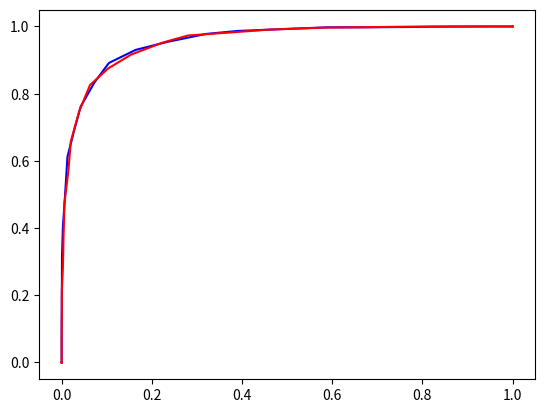

Write the Python code that produced this figure.
import matplotlib.pyplot as plt

h_group_9_5_10000_memberdd_0=[1.0, 1.0, 1.0, 1.0, 1.0, 1.0, 1.0, 1.0, 1.0, 1.0, 1.0, 1.0, 1.0, 1.0, 1.0, 0.9997994786444756, 0.999405705229794, 0.998426435877262, 0.9976100378410675, 0.9975908452118049, 0.9921614736429551, 0.9866774323778764, 0.9776740409985792, 0.9542902967121091, 0.930162552679109, 0.8914512922465209, 0.8329360349622567, 0.761175996778091, 0.6937524713325425, 0.6116098144823459, 0.49211165048543687, 0.40413987138263663, 0.3164983164983165, 0.23494711147274205, 0.15701982775886242, 0.11186848436246993, 0.07381615598885793, 0.04471299093655589, 0.027192118226600986, 0.016593362654938024, 0.007234726688102894, 0.002824858757062147, 0.0013916500994035786, 0.0002022653721682848, 0.0002010454362685967, 0.0002035416242621616, 0.0, 0.0, 0.0, 0.0]
f_group_9_5_10000_memberdd_0=[1.0, 1.0, 1.0, 1.0, 1.0, 0.9997998398718975, 0.999798549556809, 0.9993952832090305, 0.9978008796481408, 0.99599278701663, 0.9937987597519504, 0.9827376116978067, 0.9762240580294177, 0.963141993957704, 0.931610337972167, 0.8940754039497307, 0.8251211631663974, 0.7691212367778681, 0.6864832295641695, 0.5903566447499502, 0.48948335715744334, 0.39001189060642094, 0.31973191405479995, 0.2348363926576217, 0.16384293402431732, 0.10482897384305835, 0.0724929520741039, 0.04211362733412793, 0.028328611898016998, 0.012833366753559254, 0.007318037974683544, 0.002786624203821656, 0.0008079175924055746, 0.0005900865460267506, 0.00019972039145196724, 0.0, 0.0, 0.0, 0.0, 0.0, 0.0, 0.0, 0.0, 0.0, 0.0, 0.0, 0.0, 0.0, 0.0, 0.0]

f_group_9_5_10000_memberdd_1=[1.0, 1.0, 1.0, 1.0, 1.0, 1.0, 1.0, 1.0, 1.0, 1.0, 1.0, 1.0, 1.0, 1.0, 1.0, 1.0, 1.0, 1.0, 1.0, 1.0, 1.0, 1.0, 1.0, 0.9997962925239356, 0.9996022275258553, 0.9993919740575598, 0.9992003198720512, 0.9980194097841156, 0.9948304383788255, 0.9933238923730529, 0.9836903124385931, 0.9716639871382636, 0.953285827395091, 0.9277445109780439, 0.885091926458833, 0.8466905901116427, 0.7724503831794065, 0.688959872229986, 0.6103399718366526, 0.5248354278874925, 0.42984771573604064, 0.33480176211453744, 0.2547339047239386, 0.19650911943518337, 0.13136620856911885, 0.08406374501992032, 0.05699272433306386, 0.03413375669775749, 0.02021986650961916, 0.00997207818109294, 0.006180223285486443, 0.0038206314096119044, 0.001219264377159114, 0.0010008006405124099, 0.0, 0.00020242914979757084, 0.0, 0.0, 0.0, 0.0, 0.0, 0.0, 0.0, 0.0, 0.0, 0.0, 0.0, 0.0, 0.0, 0.0, 0.0, 0.0, 0.0, 0.0, 0.0, 0.0, 0.0, 0.0, 0.0, 0.0, 0.0, 0.0, 0.0, 0.0, 0.0, 0.0, 0.0, 0.0, 0.0, 0.0, 0.0, 0.0, 0.0, 0.0, 0.0, 0.0]
h_group_9_5_10000_memberdd_1=[1.0, 1.0, 1.0, 1.0, 1.0, 1.0, 1.0, 1.0, 1.0, 1.0, 1.0, 1.0, 1.0, 1.0, 1.0, 1.0, 1.0, 1.0, 1.0, 1.0, 1.0, 1.0, 1.0, 1.0, 1.0, 1.0, 1.0, 1.0, 1.0, 1.0, 1.0, 1.0, 1.0, 1.0, 1.0, 1.0, 0.9991855019344329, 0.9993989180524945, 0.9976138397295685, 0.9979947864447564, 0.9952709359605911, 0.9898122253296044, 0.9793297210515753, 0.9669455213221791, 0.9455661124307205, 0.9162650602409639, 0.8735154394299287, 0.8236242693005442, 0.7409294741133307, 0.6620537505014039, 0.5742375601926164, 0.47722299582255817, 0.4004725339633786, 0.3005595523581135, 0.23476702508960573, 0.15474308300395256, 0.11100059677740202, 0.06711810396335391, 0.04537277633419948, 0.028196592911689838, 0.01557128412537917, 0.010408326661329063, 0.003615183771841735, 0.000997804829375374, 0.0005938242280285036, 0.0005952380952380953, 0.0002, 0.0, 0.0, 0.0, 0.0, 0.0, 0.0, 0.0, 0.0, 0.0, 0.0, 0.0, 0.0, 0.0, 0.0, 0.0, 0.0, 0.0, 0.0, 0.0, 0.0, 0.0, 0.0, 0.0, 0.0, 0.0, 0.0, 0.0, 0.0, 0.0]

h_ind_169_100000=[1.0, 1.0, 1.0, 1.0, 1.0, 1.0, 1.0, 1.0, 1.0, 1.0, 1.0, 1.0, 1.0, 1.0, 1.0, 1.0, 1.0, 1.0, 1.0, 1.0, 1.0, 1.0, 1.0, 1.0, 1.0, 1.0, 1.0, 1.0, 1.0, 0.9999798659069402, 0.9999601538063077, 0.999899420663019, 0.9997799515893496, 0.9997598751350703, 0.9997805967767672, 0.9996219206431329, 0.9995200767877139, 0.99916, 0.9988814987916192, 0.9983051861304408, 0.9974044643213672, 0.9971532246747259, 0.9958115600941402, 0.9940415491972088, 0.9930681133212779, 0.9900585727377774, 0.9874819160906607, 0.9835187802304982, 0.9801568154402895, 0.9744276181723739, 0.9672577898006212, 0.9594654163661136, 0.9504920727185264, 0.9394697348674337, 0.9275735440865366, 0.9080227391008447, 0.8907509503811476, 0.8739894340830865, 0.8534614150489331, 0.8285405102102162, 0.8012245790509512, 0.773950098568271, 0.7366062497499299, 0.7048444016682708, 0.6734310709862981, 0.637419147483026, 0.5973446010893945, 0.5617762541606043, 0.5195636945862103, 0.47496270612425917, 0.4409742291670819, 0.4016942395854096, 0.3597262952101662, 0.3239737799272553, 0.28983241119397, 0.2567329272202629, 0.22339129913949726, 0.19446222791293213, 0.1676263467287282, 0.14744458619040027, 0.12179114063785802, 0.10577324921888993, 0.08912513488669517, 0.0727592548173023, 0.05969457651704408, 0.04998002397123452, 0.038694992412746584, 0.03189329086203464, 0.02486380779438469, 0.019918560568070127, 0.015665064102564102, 0.011602552561563544, 0.008570855078281814, 0.006764464546600756, 0.005664479326644992, 0.003918136796674556, 0.0030262340421267813, 0.001981188713227937, 0.001699354245386753, 0.0012632085497162793, 0.000836470096194061, 0.0008823647374964906, 0.0003220741575747816, 0.0003203780460943914, 0.00018095908314064542, 0.00015997760313556103, 8.034871341622643e-05, 3.9821599235425295e-05, 5.9925692141744234e-05, 0.0, 0.0, 0.0, 0.0, 1.9795316428133105e-05, 0.0, 0.0, 0.0, 0.0, 0.0, 0.0, 0.0]
f_ind_169_100000=[1.0, 1.0, 1.0, 1.0, 1.0, 1.0, 1.0, 0.9999799883932681, 1.0, 1.0, 0.9999598167644459, 1.0, 0.9998800287930897, 0.9999799651393425, 0.9999598450017065, 0.9998999479729459, 0.9998397853123185, 0.9996019266748936, 0.9995817233000039, 0.9994586357621206, 0.9993402111324377, 0.9988346159255762, 0.9980836793356755, 0.9976669059583633, 0.9971700385356455, 0.9959897849247835, 0.9947305863708399, 0.9925964462942213, 0.9912776091806178, 0.9877813760356029, 0.9843395506655691, 0.9800349984091632, 0.9758253184299455, 0.9681965378003439, 0.9589683940317664, 0.952599203956097, 0.9428508561369819, 0.92602, 0.9123625658382232, 0.8961221337292113, 0.8742637336218295, 0.8527903589457092, 0.831274317115238, 0.804729229599696, 0.7750746565797332, 0.743886278761595, 0.7102842809364549, 0.6737203834328088, 0.6381615598885794, 0.6022904737116085, 0.5606946801077952, 0.5226383454443824, 0.4802929613442695, 0.4464167916041979, 0.4036557501904037, 0.3648135566124455, 0.3264867254858613, 0.29093707523786677, 0.2564624222115845, 0.22393660552106828, 0.2004346338813208, 0.17114963540306544, 0.1478585995921142, 0.12246648579636131, 0.10690110946449313, 0.08996774065076267, 0.07450463406839246, 0.061312140004415275, 0.05156390526631358, 0.04085803865539548, 0.03199068777971782, 0.02564720048163757, 0.020712610029474866, 0.016012169248628957, 0.012750419027855375, 0.009881028425423188, 0.008174223148278004, 0.005178342930262316, 0.0036086687800307034, 0.003230855675068229, 0.0020726627737808158, 0.001567807682257643, 0.0011009247768125226, 0.0009205154886736572, 0.0004566754030656818, 0.00040048057669203043, 0.00020033656542992227, 0.00016073940124573035, 0.00012027181430031872, 0.00011964823419147706, 9.984025559105431e-05, 3.9991201935574176e-05, 1.9928258270227182e-05, 1.998680870625387e-05, 0.0, 0.0, 1.9958884697523103e-05, 0.0, 0.0, 1.9949328705089072e-05, 2.008475767739862e-05, 0.0, 0.0, 0.0, 0.0, 0.0, 0.0, 0.0, 0.0, 0.0, 0.0, 0.0, 0.0, 0.0, 0.0, 0.0, 0.0, 0.0, 0.0, 0.0, 0.0]

h_ind_26_100000=[1.0, 1.0, 1.0, 1.0, 1.0, 1.0, 1.0, 1.0, 1.0, 1.0, 1.0, 1.0, 1.0, 1.0, 1.0, 1.0, 1.0, 1.0, 1.0, 1.0, 1.0, 1.0, 1.0, 1.0, 1.0, 1.0, 1.0, 1.0, 0.999980039521747, 0.999960243310937, 1.0, 0.9999800135907583, 0.9999800399201597, 0.999959855479727, 0.9999195446225637, 0.999900279218189, 0.9999199455629828, 0.9997805311147024, 0.9997603786018091, 0.9996399351883339, 0.9993371231143161, 0.9993792178144462, 0.999082385796928, 0.9983738205179683, 0.9978487273312155, 0.9978592666005947, 0.9963625462176476, 0.9951952913855578, 0.9942957788763686, 0.991871387283237, 0.9890617160060211, 0.9865413201558796, 0.9818672530987606, 0.9772571750593728, 0.9708374226370501, 0.965638907822461, 0.9544342568467948, 0.9449408936084953, 0.9316246167411475, 0.918309465316476, 0.9027886369559551, 0.8849707637350576, 0.8649620455453456, 0.8425894581732014, 0.8158439902792718, 0.7895623570941473, 0.7581358135813582, 0.7247035376183358, 0.6921509072016625, 0.6562, 0.618202220173927, 0.5772982322064236, 0.5397329815725307, 0.4956358479637286, 0.4554197393676129, 0.41893538400079894, 0.37905834431532287, 0.34567383534016255, 0.30874469957596606, 0.2772485289997198, 0.2415777484714063, 0.21037747202053833, 0.1838310503198893, 0.16178182840165414, 0.1343211661245633, 0.11488909815864874, 0.09765742016655683, 0.08236631175977988, 0.06689351481184948, 0.05553885314573186, 0.04491281394976804, 0.035566387287245635, 0.028183924576542025, 0.023401780701050773, 0.016422699017445357, 0.013891106498483154, 0.010324394898061666, 0.0072894763192149796, 0.005964373341844368, 0.004139455440570683, 0.004053271569195136, 0.0023199536009279815, 0.002098489087856743, 0.0013938392306007447, 0.0011840732118487598, 0.0006579209697356354, 0.0003391859537110934, 0.0002598700649675162, 0.00022099891509623498, 0.00027994401119776045, 0.00010007605780393099, 3.9837463150346584e-05, 2.008637139700713e-05, 2.002002002002002e-05, 4.0171935885590324e-05, 0.0, 0.0, 0.0, 0.0, 0.0, 0.0]
f_ind_26_100000=[1.0, 1.0, 0.9999799899949975, 0.9999799939981995, 1.0, 1.0, 1.0, 1.0, 0.9999800375294446, 0.999920095884938, 0.9999400143965448, 0.9999001896396846, 0.9997404308847313, 0.9997388614358603, 0.99967958987504, 0.9992617864767264, 0.9991201583714932, 0.9989601663733803, 0.9981229657141716, 0.9973965113251757, 0.9967330677290837, 0.9952812344449975, 0.9934163131353558, 0.9913637356310429, 0.9892500997207818, 0.9859028014177297, 0.9829911433172303, 0.9768245659600823, 0.9720246087252761, 0.9642009095665472, 0.9554220486632622, 0.946843853820598, 0.9324448897795591, 0.9188122758070945, 0.903884016466798, 0.8835940633774568, 0.8620538034136787, 0.8407345776779808, 0.8132649586346428, 0.7931372352976465, 0.7571738654240596, 0.7265645286938458, 0.6924403448967315, 0.6564455070731221, 0.6180613584815566, 0.5790918264379414, 0.5371960372260582, 0.5011488741033787, 0.46051921578032257, 0.42173549107142855, 0.38427503736920776, 0.3446971205543829, 0.3087234893957583, 0.2711571332034821, 0.2413276616140435, 0.210343589129654, 0.18290058526578307, 0.1597125174685566, 0.13898481007604943, 0.11373240141789999, 0.09746802609788703, 0.07833076105910886, 0.06750100120144173, 0.05737128623370362, 0.0448009960239367, 0.036556180447529014, 0.028677132286771323, 0.02215755143000502, 0.017235166946913284, 0.01378, 0.010999321276001117, 0.00825427133679416, 0.00596405555777929, 0.004926601646205916, 0.0037224037224037223, 0.0025032542304996496, 0.0018229897031131054, 0.0014422788005047976, 0.0009399248060155187, 0.0006395650957349003, 0.0004804420066461144, 0.00019943360855171314, 0.0001994455413949221, 0.00017933288168014985, 7.969079969717497e-05, 9.981833063823841e-05, 0.00010014621347166863, 4.012358062833527e-05, 0.0, 1.995729139641168e-05, 0.0, 2.0189376350164543e-05, 0.0, 0.0, 0.0, 0.0, 0.0, 0.0, 0.0, 0.0, 0.0, 0.0, 0.0, 0.0, 0.0, 0.0, 0.0, 0.0, 0.0, 0.0, 0.0, 0.0, 0.0, 0.0, 0.0, 0.0, 0.0, 0.0, 0.0, 0.0, 0.0]

f_group_9_5_10000_memberdc_1=[1.0, 1.0, 1.0, 1.0, 1.0, 1.0, 1.0, 1.0, 1.0, 1.0, 1.0, 1.0, 1.0, 1.0, 1.0, 1.0, 1.0, 1.0, 0.9997993176801124, 1.0, 1.0, 1.0, 1.0, 1.0, 1.0, 1.0, 0.9998000399920016, 0.9988198269079465, 1.0, 0.9979658258746948, 0.9923167848699763, 0.9585471772601658, 0.9996080736821478, 0.9988095238095238, 0.8396607431340872, 0.9145077720207254, 0.9430187916750858, 0.9927725356354146, 0.9965815403177156, 0.8573717948717948, 0.674894641782059, 0.41237113402061853, 0.5674595242854288, 0.9351319182701845, 0.5238576627577841, 0.589110929853181, 0.3802449307367998, 0.5291758572287949, 0.18954773869346733, 0.20205686630369027, 0.03353840047628498, 0.2554273420692353, 0.3365536277602524, 0.23366376694315194, 0.017958030669895077, 0.33935018050541516, 0.0, 0.0, 0.004536489151873767, 0.0, 0.004764740917212627, 0.0, 0.00019611688566385565, 0.0, 0.0, 0.0, 0.0, 0.0001968503937007874, 0.0, 0.0, 0.0, 0.0, 0.0, 0.0, 0.0, 0.0, 0.0, 0.0, 0.0, 0.0, 0.0, 0.0, 0.0, 0.0, 0.0, 0.0, 0.0, 0.0, 0.0, 0.0, 0.0, 0.0, 0.0, 0.0, 0.0, 0.0, 0.0, 0.0, 0.0, 0.0, 0.0]
h_group_9_5_10000_memberdc_1=[1.0, 1.0, 1.0, 1.0, 1.0, 1.0, 1.0, 1.0, 1.0, 1.0, 1.0, 1.0, 1.0, 1.0, 1.0, 1.0, 1.0, 1.0, 1.0, 1.0, 1.0, 1.0, 1.0, 1.0, 1.0, 1.0, 1.0, 1.0, 1.0, 1.0, 1.0, 1.0, 1.0, 1.0, 0.9992076069730587, 0.9997992773986351, 1.0, 1.0, 1.0, 0.9996006389776357, 0.9978074546541758, 0.9691283292978208, 0.9881929157494497, 0.999395039322444, 0.9897111199050257, 0.9886185243328101, 0.9713090257023311, 0.9808497905445841, 0.8738308457711442, 0.8781987700853006, 0.5771013908486192, 0.9375895232248823, 0.9508928571428571, 0.9216927031837058, 0.5804916732751785, 0.9629038691663343, 0.009779951100244499, 0.08501297146278187, 0.3452332657200811, 0.0035842293906810036, 0.3534152730203506, 0.015812650120096076, 0.1271169149153234, 0.005764261578215067, 0.0012082158679017317, 0.006052047609441194, 0.002609393817743878, 0.06300813008130081, 0.016044925792218213, 0.005615724027276374, 0.011936071211814687, 0.00919080919080919, 0.0, 0.0, 0.0, 0.0, 0.0, 0.0, 0.0, 0.0, 0.0, 0.0, 0.0, 0.0, 0.0, 0.0, 0.0, 0.0, 0.0, 0.0, 0.0, 0.0, 0.0, 0.0, 0.0, 0.0, 0.0, 0.0, 0.0, 0.0, 0.0]

f_group_9_4_10000_memberdd_0=[1.0, 1.0, 1.0, 1.0, 1.0, 1.0, 1.0, 1.0, 1.0, 1.0, 1.0, 1.0, 1.0, 1.0, 1.0, 1.0, 1.0, 1.0, 1.0, 1.0, 1.0, 1.0, 1.0, 1.0, 1.0, 1.0, 1.0, 1.0, 1.0, 1.0, 1.0, 1.0, 1.0, 0.9997994786444756, 1.0, 0.9987873888439773, 0.9972271736977619, 0.9961900942450371, 0.9932967702620353, 0.9857857857857858, 0.9669206094627105, 0.9451917285685605, 0.9168356997971603, 0.8696001607394013, 0.813184584178499, 0.7503025413473174, 0.6642176330420969, 0.5797188755020081, 0.459400867165944, 0.3792156862745098, 0.2800478373529998, 0.2231204527081649, 0.15404647435897437, 0.1028225806451613, 0.06291324383891003, 0.03890662410215483, 0.020375226951785355, 0.014999013222814288, 0.006312882225290984, 0.00417910447761194, 0.0027559055118110236, 0.0004047763610605141, 0.0004016870857601928, 0.00019928258270227183, 0.0, 0.0, 0.0, 0.0, 0.0, 0.0, 0.0, 0.0, 0.0, 0.0, 0.0, 0.0, 0.0, 0.0, 0.0, 0.0, 0.0, 0.0, 0.0, 0.0, 0.0, 0.0, 0.0, 0.0, 0.0, 0.0, 0.0, 0.0, 0.0, 0.0, 0.0, 0.0, 0.0, 0.0, 0.0, 0.0, 0.0]
h_group_9_4_10000_memberdd_0=[1.0, 1.0, 1.0, 1.0, 1.0, 1.0, 1.0, 1.0, 1.0, 1.0, 1.0, 1.0, 1.0, 1.0, 1.0, 1.0, 1.0, 1.0, 1.0, 1.0, 1.0, 1.0, 1.0, 1.0, 1.0, 1.0, 1.0, 1.0, 1.0, 1.0, 1.0, 1.0, 1.0, 1.0, 1.0, 1.0, 1.0, 1.0, 1.0, 1.0, 1.0, 1.0, 0.9998027613412229, 1.0, 0.9996055226824457, 0.9992066640222134, 0.9975825946817083, 0.996414342629482, 0.9906617945594803, 0.9826530612244898, 0.9731085691350592, 0.9517022961203484, 0.9163338658146964, 0.8748015873015873, 0.8257137153124376, 0.7477947072975141, 0.6579417013682332, 0.5716602473140077, 0.47535996755222065, 0.37246231155778897, 0.2804878048780488, 0.21367859260723462, 0.15315674168492333, 0.10317141710156563, 0.0640384230538323, 0.041791641671665665, 0.02449140825597472, 0.014441147378832838, 0.007177033492822967, 0.003978516013526954, 0.0022088353413654616, 0.0007984031936127744, 0.00039580447259054025, 0.0003999200159968006, 0.00019884668920262477, 0.0, 0.0, 0.0, 0.0, 0.0, 0.0, 0.0, 0.0, 0.0, 0.0, 0.0, 0.0, 0.0, 0.0, 0.0, 0.0, 0.0, 0.0, 0.0, 0.0, 0.0, 0.0, 0.0, 0.0, 0.0, 0.0]


plt.plot(f_group_9_5_10000_memberdd_0,h_group_9_5_10000_memberdd_0,'b')
plt.plot(f_group_9_4_10000_memberdd_0,h_group_9_4_10000_memberdd_0,'r')
plt.show()
